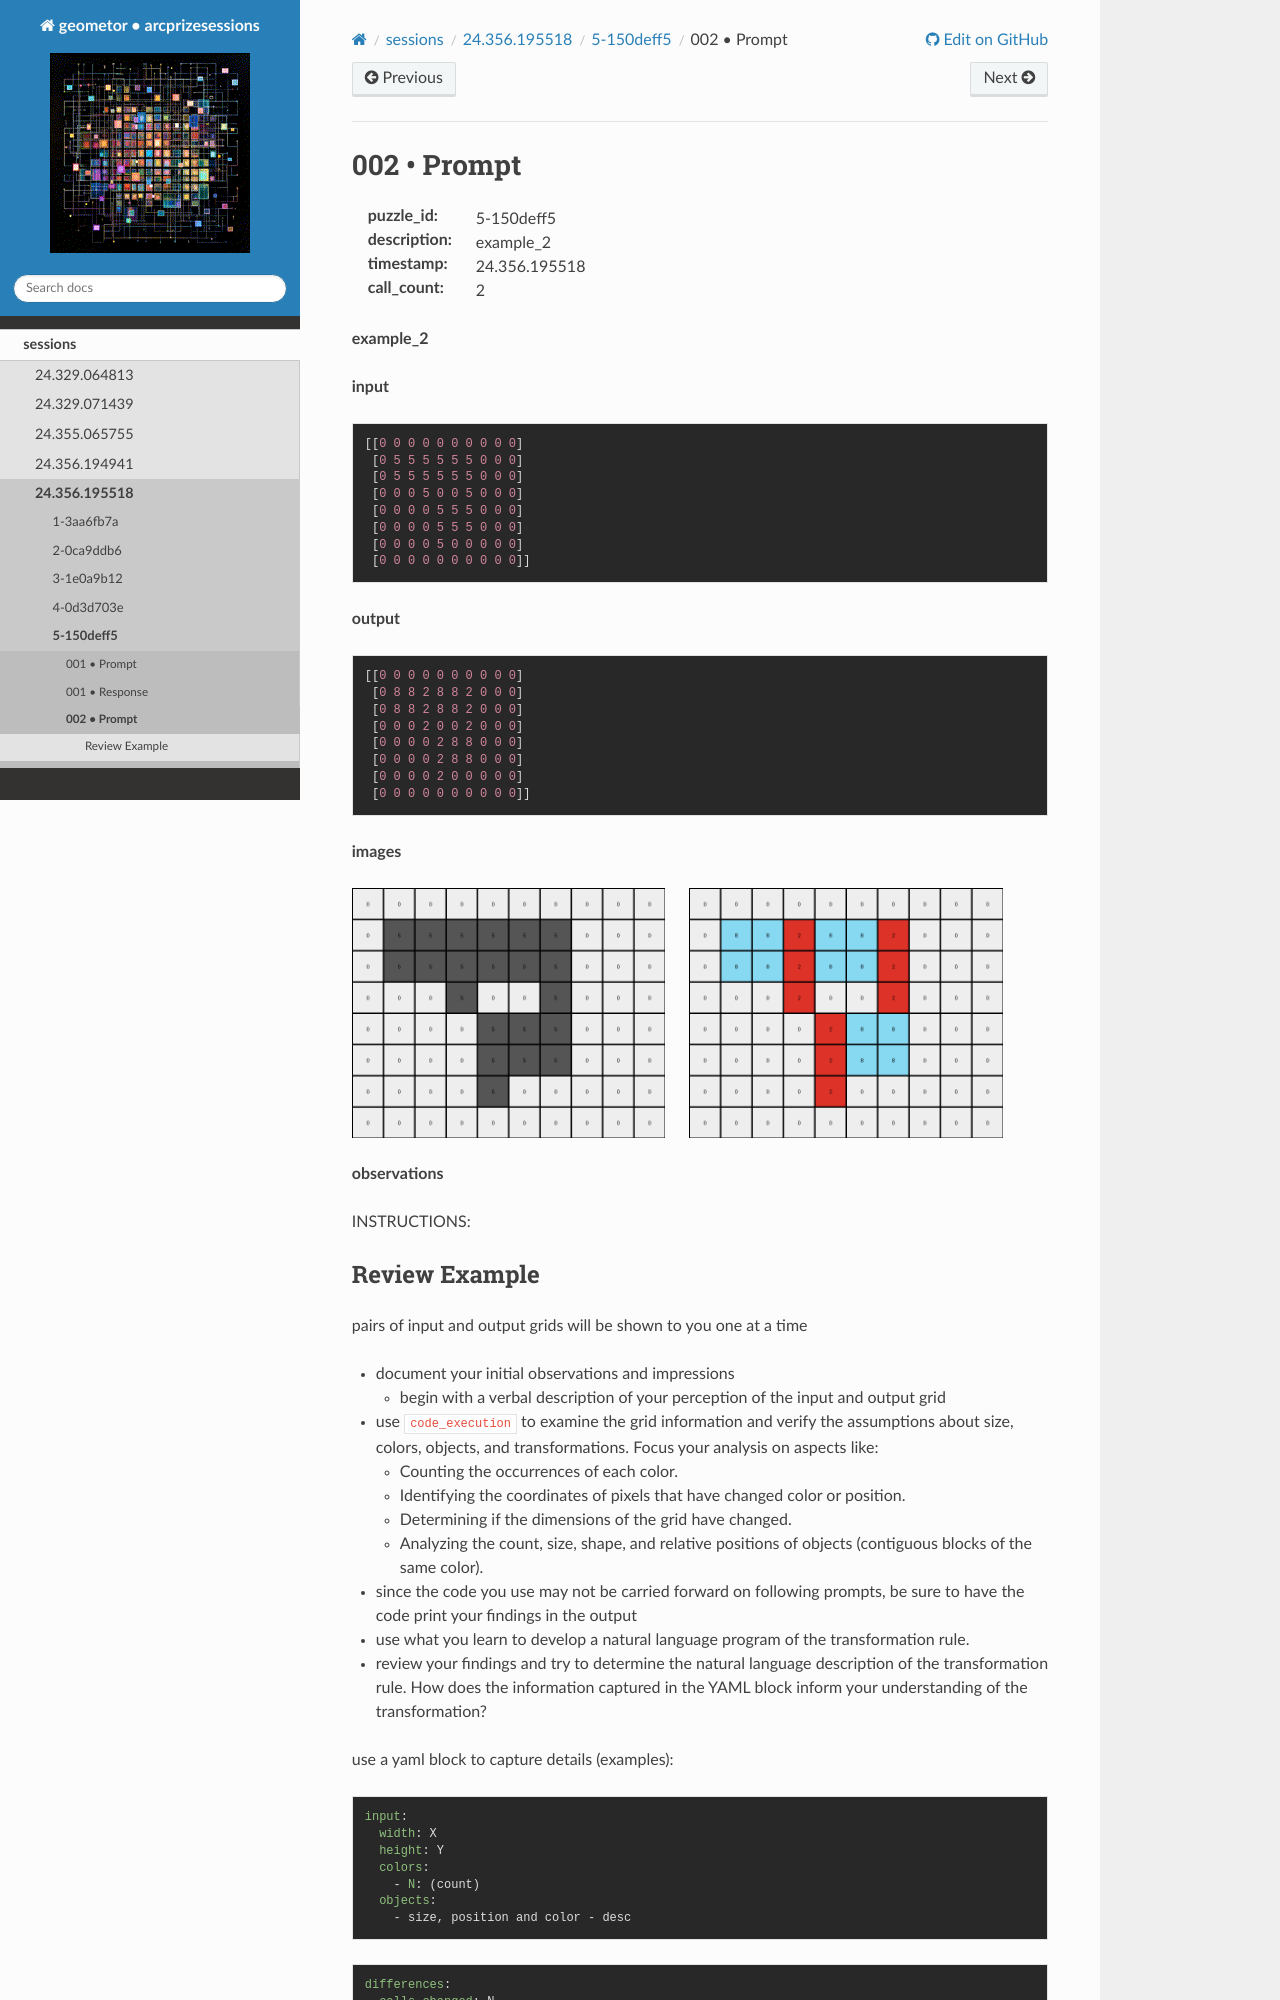

repository: geometor/arcprizesessions · page: sessions/24.356.195518/5-150deff5/002-prompt/index.html · generator: sphinx

002 • Prompt
============

:puzzle_id: 5-150deff5
:description: example_2
:timestamp: 24.356.195518
:call_count: 2






**example_2**

**input**

.. code-block::

   [[0 0 0 0 0 0 0 0 0 0]
    [0 5 5 5 5 5 5 0 0 0]
    [0 5 5 5 5 5 5 0 0 0]
    [0 0 0 5 0 0 5 0 0 0]
    [0 0 0 0 5 5 5 0 0 0]
    [0 0 0 0 5 5 5 0 0 0]
    [0 0 0 0 5 0 0 0 0 0]
    [0 0 0 0 0 0 0 0 0 0]]

**output**

.. code-block::

   [[0 0 0 0 0 0 0 0 0 0]
    [0 8 8 2 8 8 2 0 0 0]
    [0 8 8 2 8 8 2 0 0 0]
    [0 0 0 2 0 0 2 0 0 0]
    [0 0 0 0 2 8 8 0 0 0]
    [0 0 0 0 2 8 8 0 0 0]
    [0 0 0 0 2 0 0 0 0 0]
    [0 0 0 0 0 0 0 0 0 0]]

**images**





.. image:: _images/001-example_2_input.png
   :align: left
   :width: 45%




.. image:: _images/001-example_2_output.png
   :align: left
   :width: 45%





**observations**






INSTRUCTIONS:
